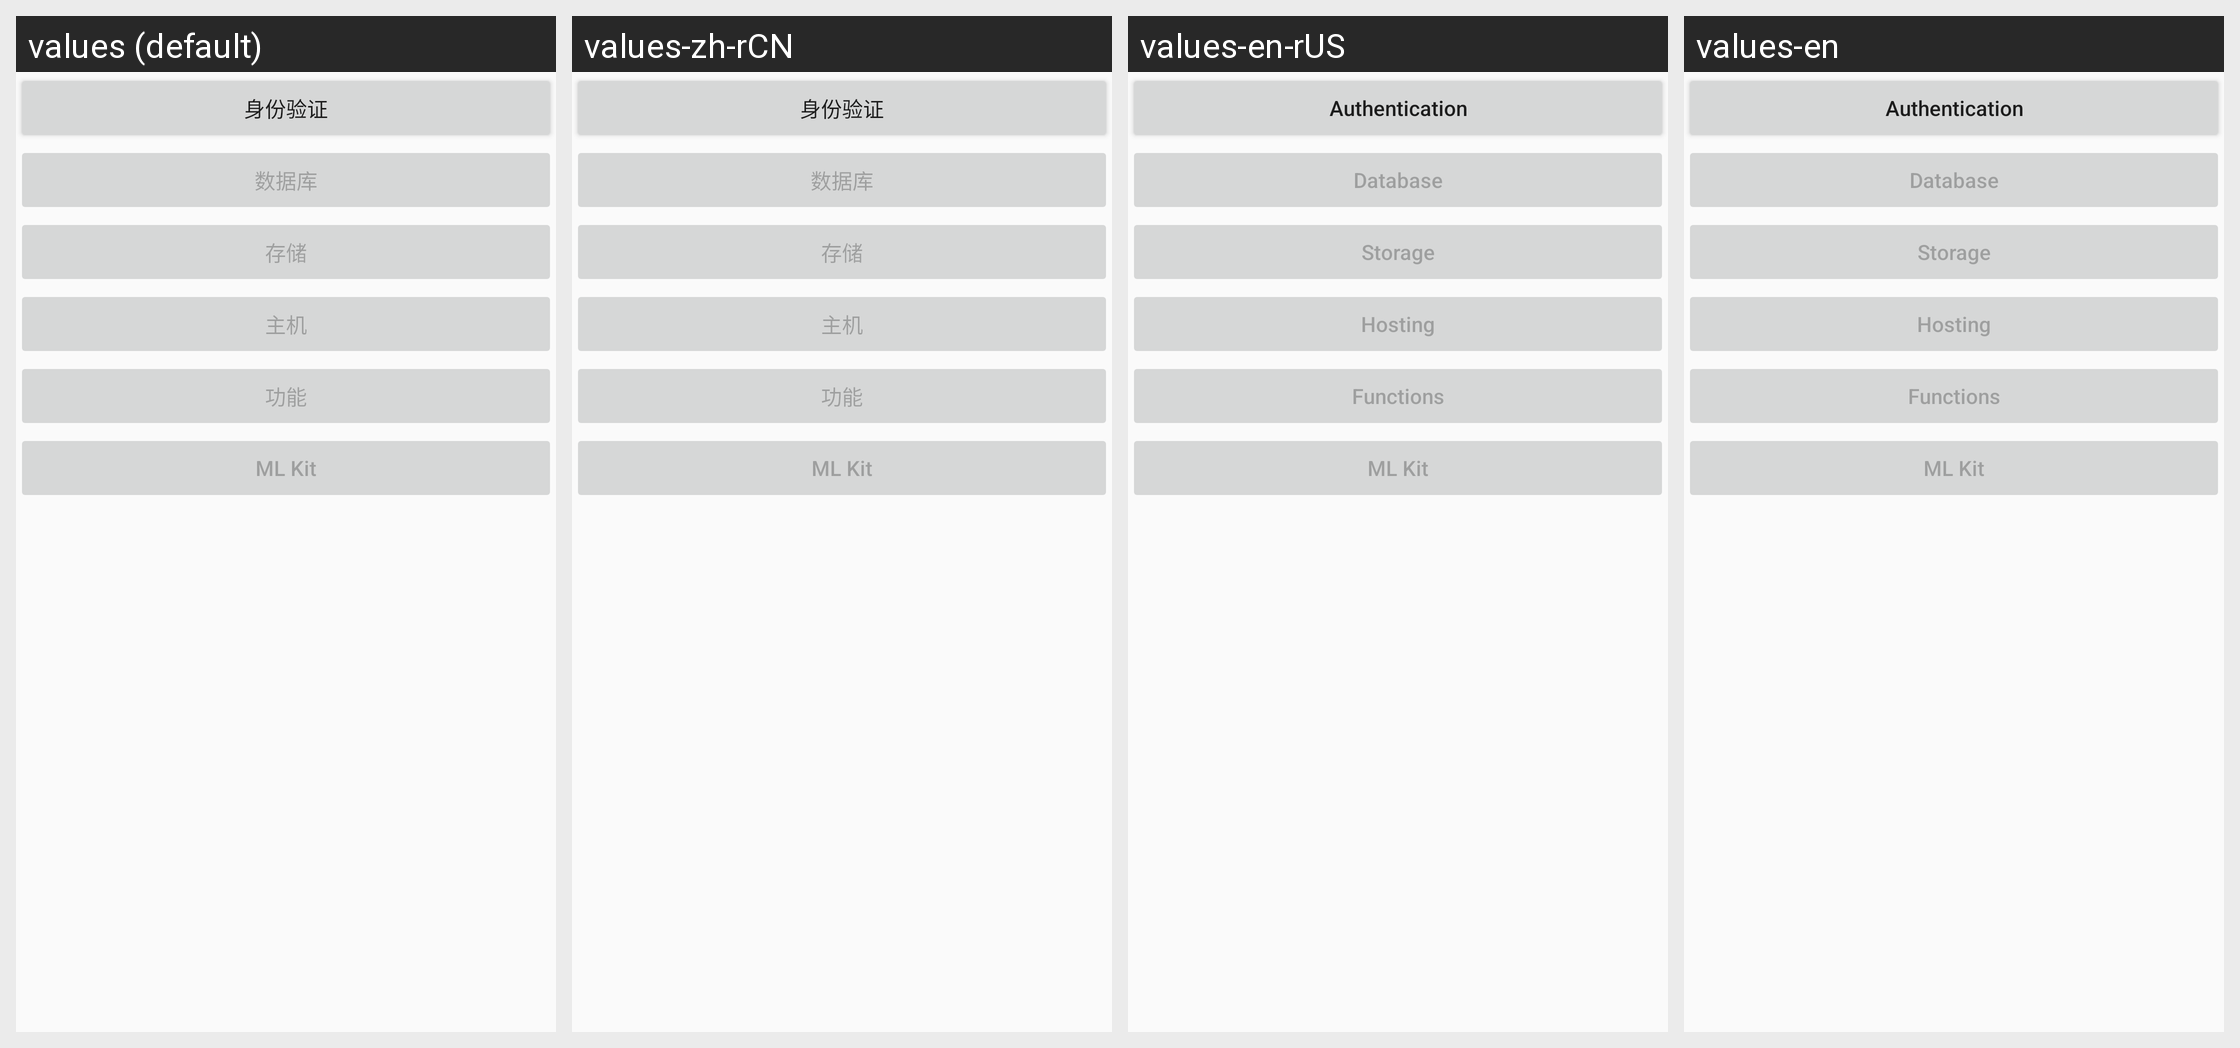

Strings drawn on this Android screen and how each of the app's shown locales translates them:
Android screen res/layout/fragment_develop.xml rendered under 4 locales, left to right: values (default), values-zh-rCN, values-en-rUS, values-en. Device: Nexus 5 (rendered at 1080×1920; each locale shown at half size, 540×960, under a caption strip naming it); theme AppTheme.
Strings drawn on this screen, with the default value and each locale's value (text and hints the layout hard-codes, and strings that could not be matched under every locale, appear in the picture but are not listed):

authentication
  values: 身份验证
  values-zh-rCN: 身份验证
  values-en-rUS: Authentication
  values-en: Authentication

database
  values: 数据库
  values-zh-rCN: 数据库
  values-en-rUS: Database
  values-en: Database

storage
  values: 存储
  values-zh-rCN: 存储
  values-en-rUS: Storage
  values-en: Storage

hosting
  values: 主机
  values-zh-rCN: 主机
  values-en-rUS: Hosting
  values-en: Hosting

functions
  values: 功能
  values-zh-rCN: 功能
  values-en-rUS: Functions
  values-en: Functions

ml_kit
  values: ML Kit
  values-zh-rCN: ML Kit
  values-en-rUS: ML Kit
  values-en: ML Kit
